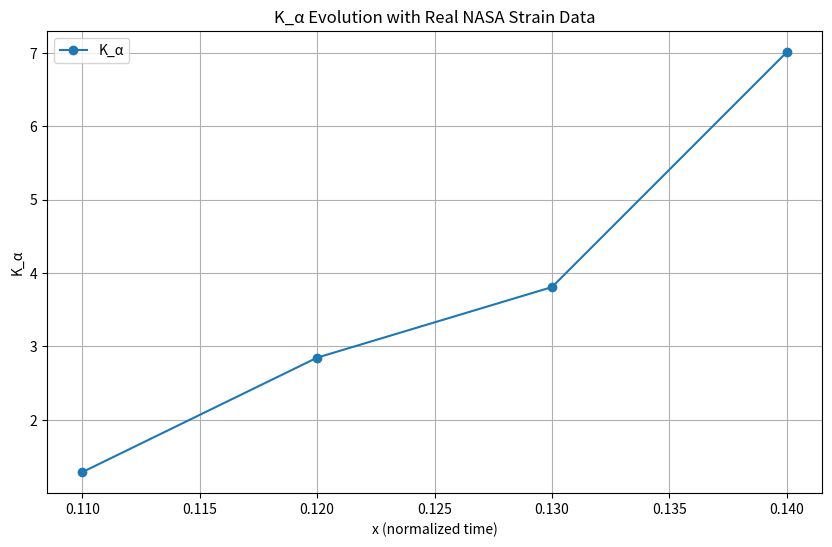

Generate this figure with matplotlib:
import numpy as np
from scipy.special import gamma
import matplotlib.pyplot as plt

# Caputo-Grünwald–Letnikov 方法
def caputo_gl_derivative(f, x, alpha=0.5, h=0.001):
    n = int(x / h)
    coeffs = [(-1)**j * gamma(alpha + 1) / (gamma(j + 1) * gamma(alpha - j + 1)) for j in range(n + 1)]
    result = sum(coeffs[j] * f(max(x - j * h, 0)) for j in range(n + 1))
    return result / (h ** alpha)

# 插值真实 NASA 应变数据
strain_data = [0.837143, 0.889524, 0.948571, 1.010476, 1.068571, 1.109524, 1.090476, 0.882857, 0.000000]
x_data = np.linspace(0.1, 0.18, 9)  # 原始数据范围
def f(x):
    return np.interp(x, x_data, strain_data)  # 线性插值

# 结构熵函数
def H(x):
    return 0.683 * x**4

# 参数设定
alpha = 0.5
x_values = np.array([0.10, 0.11, 0.12, 0.13, 0.14])
h = 0.001

# 计算 Dα f(x) 和 H(x)
Phi = np.array([caputo_gl_derivative(f, x, alpha, h) for x in x_values])
H_values = np.array([H(x) for x in x_values])

# 计算 log H, log Phi 和 Kα
log_H = np.log(H_values)
log_Phi = np.log(Phi)
K_alpha = np.diff(log_H) / np.diff(log_Phi)

# 输出结果
print("x\tDαf(x)\tH(x)\tlogH\tlogΦ\tKα")
print(f"{x_values[0]:.2f}\t{Phi[0]:.4f}\t{H_values[0]:.4f}\t{log_H[0]:.4f}\t{log_Phi[0]:.4f}\t - ")
for i in range(len(K_alpha)):
    print(f"{x_values[i+1]:.2f}\t{Phi[i+1]:.4f}\t{H_values[i+1]:.4f}\t{log_H[i+1]:.4f}\t{log_Phi[i+1]:.4f}\t{K_alpha[i]:.4f}")

# 绘图
plt.figure(figsize=(10, 6))
plt.plot(x_values[1:], K_alpha, label='K_α', marker='o')
plt.xlabel('x (normalized time)')
plt.ylabel('K_α')
plt.title('K_α Evolution with Real NASA Strain Data')
plt.legend()
plt.grid(True)
plt.show()
print(f"Kα at x=0.11: {(log_H[1] - log_H[0]) / (log_Phi[1] - log_Phi[0]):.4f}")
